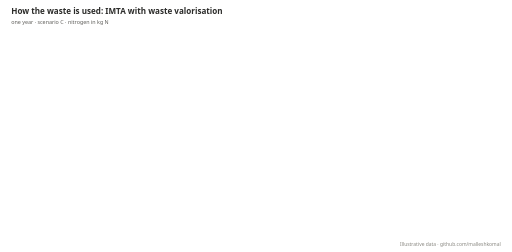
t = 0.00 s
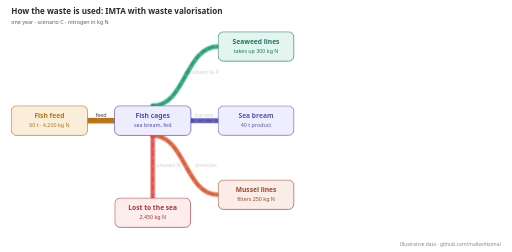
t = 1.10 s
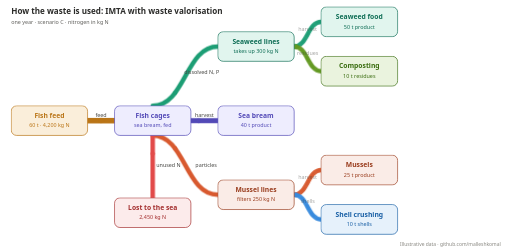
t = 1.80 s
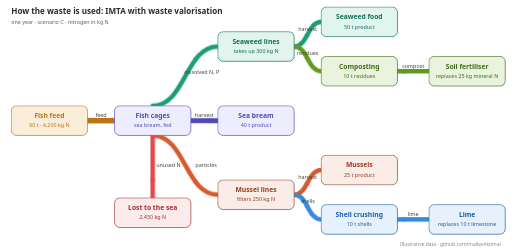
t = 2.80 s
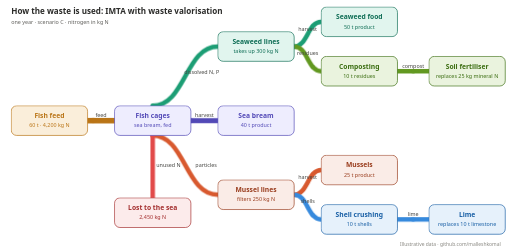
t = 3.50 s
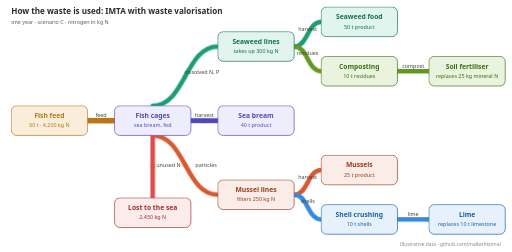
t = 4.70 s

The animated SVG that drew these frames (rendered in a browser with its animation timeline set to each time). Animation: 22 SMIL elements (animateMotion=11,set=11), 3 CSS @keyframes rules; one cycle of 4.70 s, repeats indefinitely.

<svg xmlns="http://www.w3.org/2000/svg" viewBox="0 0 1140 560" width="1140" height="560" role="img" font-family="Segoe UI, Arial, sans-serif">
<title>How the waste is used in the IMTA farm</title>
<desc>Fish waste feeds seaweed and mussels; seaweed residues are composted into fertiliser; mussel shells are crushed into lime.</desc>
<style>
.flow{fill:none;stroke-linecap:round;stroke-dasharray:10 9;animation:dash 1.2s linear infinite, show .6s ease-out both}
.base{fill:none;stroke-linecap:round;opacity:.18;animation:show .6s ease-out both}
.node{animation:pop .6s cubic-bezier(.2,.8,.2,1.2) both}
.lab{font-size:12px;fill:#444441;animation:show .6s ease-out both}
.t{font-size:15px;font-weight:600}.s{font-size:12px}
@keyframes dash{to{stroke-dashoffset:-38}}
@keyframes show{from{opacity:0}to{opacity:1}}
@keyframes pop{from{opacity:0;transform:scale(.85)}to{opacity:1;transform:scale(1)}}
</style>
<rect width="1140" height="560" fill="#FFFFFF"/>
<text x="25" y="30" font-size="18" font-weight="600" fill="#2C2C2A">How the waste is used: IMTA with waste valorisation</text>
<text x="25" y="52" font-size="12" fill="#5F5E5A">one year · scenario C · nitrogen in kg N</text>
<path class="base" d="M195,268.0 L255,268.0" stroke="#BA7517" stroke-width="12" style="animation-delay:0.2s"/>
<path id="e0" class="flow" d="M195,268.0 L255,268.0" stroke="#BA7517" stroke-width="6" style="animation-delay:0s,0.2s"/>
<circle r="5.5" fill="#BA7517" opacity="0"><set attributeName="opacity" to="1" begin="0.6000000000000001s"/><animateMotion dur="2.4s" begin="0.6000000000000001s" repeatCount="indefinite"><mpath href="#e0"/></animateMotion></circle>
<text class="lab" x="225.0" y="260.0" text-anchor="middle" style="animation-delay:0.5s">feed</text>
<path class="base" d="M425,268.0 L485,268.0" stroke="#534AB7" stroke-width="11" style="animation-delay:0.7s"/>
<path id="e1" class="flow" d="M425,268.0 L485,268.0" stroke="#534AB7" stroke-width="5" style="animation-delay:0s,0.7s"/>
<circle r="5.0" fill="#534AB7" opacity="0"><set attributeName="opacity" to="1" begin="1.1s"/><animateMotion dur="2.4s" begin="1.1s" repeatCount="indefinite"><mpath href="#e1"/></animateMotion></circle>
<text class="lab" x="455.0" y="260.0" text-anchor="middle" style="animation-delay:1.0s">harvest</text>
<path class="base" d="M340.0,235 C412.5,235 412.5,103.0 485,103.0" stroke="#1D9E75" stroke-width="10" style="animation-delay:0.7s"/>
<path id="e2" class="flow" d="M340.0,235 C412.5,235 412.5,103.0 485,103.0" stroke="#1D9E75" stroke-width="4" style="animation-delay:0s,0.7s"/>
<circle r="4.5" fill="#1D9E75" opacity="0"><set attributeName="opacity" to="1" begin="1.1s"/><animateMotion dur="2.4s" begin="1.1s" repeatCount="indefinite"><mpath href="#e2"/></animateMotion></circle>
<text class="lab" x="410.0" y="165" text-anchor="start" style="animation-delay:1.0s">dissolved N, P</text>
<path class="base" d="M340.0,301 C412.5,301 412.5,433.0 485,433.0" stroke="#D85A30" stroke-width="10" style="animation-delay:0.7s"/>
<path id="e3" class="flow" d="M340.0,301 C412.5,301 412.5,433.0 485,433.0" stroke="#D85A30" stroke-width="4" style="animation-delay:0s,0.7s"/>
<circle r="4.5" fill="#D85A30" opacity="0"><set attributeName="opacity" to="1" begin="1.1s"/><animateMotion dur="2.4s" begin="1.1s" repeatCount="indefinite"><mpath href="#e3"/></animateMotion></circle>
<text class="lab" x="435.0" y="371" text-anchor="start" style="animation-delay:1.0s">particles</text>
<path class="base" d="M340.0,301 L340.0,440" stroke="#E24B4A" stroke-width="10" style="animation-delay:0.7s"/>
<path id="e4" class="flow" d="M340.0,301 L340.0,440" stroke="#E24B4A" stroke-width="4" style="animation-delay:0s,0.7s"/>
<circle r="4.5" fill="#E24B4A" opacity="0"><set attributeName="opacity" to="1" begin="1.1s"/><animateMotion dur="2.4s" begin="1.1s" repeatCount="indefinite"><mpath href="#e4"/></animateMotion></circle>
<text class="lab" x="348.0" y="370.5" text-anchor="start" style="animation-delay:1.0s">unused N</text>
<path class="base" d="M655,103.0 C685.0,103.0 685.0,48.0 715,48.0" stroke="#1D9E75" stroke-width="10" style="animation-delay:1.3s"/>
<path id="e5" class="flow" d="M655,103.0 C685.0,103.0 685.0,48.0 715,48.0" stroke="#1D9E75" stroke-width="4" style="animation-delay:0s,1.3s"/>
<circle r="4.5" fill="#1D9E75" opacity="0"><set attributeName="opacity" to="1" begin="1.7000000000000002s"/><animateMotion dur="2.4s" begin="1.7000000000000002s" repeatCount="indefinite"><mpath href="#e5"/></animateMotion></circle>
<text class="lab" x="685.0" y="67.5" text-anchor="middle" style="animation-delay:1.6s">harvest</text>
<path class="base" d="M655,103.0 C685.0,103.0 685.0,158.0 715,158.0" stroke="#639922" stroke-width="10" style="animation-delay:1.3s"/>
<path id="e6" class="flow" d="M655,103.0 C685.0,103.0 685.0,158.0 715,158.0" stroke="#639922" stroke-width="4" style="animation-delay:0s,1.3s"/>
<circle r="4.5" fill="#639922" opacity="0"><set attributeName="opacity" to="1" begin="1.7000000000000002s"/><animateMotion dur="2.4s" begin="1.7000000000000002s" repeatCount="indefinite"><mpath href="#e6"/></animateMotion></circle>
<text class="lab" x="685.0" y="122.5" text-anchor="middle" style="animation-delay:1.6s">residues</text>
<path class="base" d="M885,158.0 L955,158.0" stroke="#639922" stroke-width="10" style="animation-delay:1.9s"/>
<path id="e7" class="flow" d="M885,158.0 L955,158.0" stroke="#639922" stroke-width="4" style="animation-delay:0s,1.9s"/>
<circle r="4.5" fill="#639922" opacity="0"><set attributeName="opacity" to="1" begin="2.3s"/><animateMotion dur="2.4s" begin="2.3s" repeatCount="indefinite"><mpath href="#e7"/></animateMotion></circle>
<text class="lab" x="920.0" y="150.0" text-anchor="middle" style="animation-delay:2.1999999999999997s">compost</text>
<path class="base" d="M655,433.0 C685.0,433.0 685.0,378.0 715,378.0" stroke="#D85A30" stroke-width="10" style="animation-delay:1.3s"/>
<path id="e8" class="flow" d="M655,433.0 C685.0,433.0 685.0,378.0 715,378.0" stroke="#D85A30" stroke-width="4" style="animation-delay:0s,1.3s"/>
<circle r="4.5" fill="#D85A30" opacity="0"><set attributeName="opacity" to="1" begin="1.7000000000000002s"/><animateMotion dur="2.4s" begin="1.7000000000000002s" repeatCount="indefinite"><mpath href="#e8"/></animateMotion></circle>
<text class="lab" x="685.0" y="397.5" text-anchor="middle" style="animation-delay:1.6s">harvest</text>
<path class="base" d="M655,433.0 C685.0,433.0 685.0,488.0 715,488.0" stroke="#378ADD" stroke-width="10" style="animation-delay:1.3s"/>
<path id="e9" class="flow" d="M655,433.0 C685.0,433.0 685.0,488.0 715,488.0" stroke="#378ADD" stroke-width="4" style="animation-delay:0s,1.3s"/>
<circle r="4.5" fill="#378ADD" opacity="0"><set attributeName="opacity" to="1" begin="1.7000000000000002s"/><animateMotion dur="2.4s" begin="1.7000000000000002s" repeatCount="indefinite"><mpath href="#e9"/></animateMotion></circle>
<text class="lab" x="685.0" y="452.5" text-anchor="middle" style="animation-delay:1.6s">shells</text>
<path class="base" d="M885,488.0 L955,488.0" stroke="#378ADD" stroke-width="10" style="animation-delay:1.9s"/>
<path id="e10" class="flow" d="M885,488.0 L955,488.0" stroke="#378ADD" stroke-width="4" style="animation-delay:0s,1.9s"/>
<circle r="4.5" fill="#378ADD" opacity="0"><set attributeName="opacity" to="1" begin="2.3s"/><animateMotion dur="2.4s" begin="2.3s" repeatCount="indefinite"><mpath href="#e10"/></animateMotion></circle>
<text class="lab" x="920.0" y="480.0" text-anchor="middle" style="animation-delay:2.1999999999999997s">lime</text>
<g class="node" style="animation-delay:0.0s;transform-origin:110.0px 268.0px"><rect x="25" y="235" width="170" height="66" rx="12" fill="#FAEEDA" stroke="#BA7517" stroke-width="1.5"/><text class="t" x="110.0" y="262" text-anchor="middle" fill="#BA7517">Fish feed</text><text class="s" x="110.0" y="283" text-anchor="middle" fill="#BA7517">60 t · 4,200 kg N</text></g>
<g class="node" style="animation-delay:0.3s;transform-origin:340.0px 268.0px"><rect x="255" y="235" width="170" height="66" rx="12" fill="#EEEDFE" stroke="#534AB7" stroke-width="1.5"/><text class="t" x="340.0" y="262" text-anchor="middle" fill="#534AB7">Fish cages</text><text class="s" x="340.0" y="283" text-anchor="middle" fill="#534AB7">sea bream, fed</text></g>
<g class="node" style="animation-delay:0.9s;transform-origin:570.0px 268.0px"><rect x="485" y="235" width="170" height="66" rx="12" fill="#EEEDFE" stroke="#534AB7" stroke-width="1.5"/><text class="t" x="570.0" y="262" text-anchor="middle" fill="#534AB7">Sea bream</text><text class="s" x="570.0" y="283" text-anchor="middle" fill="#534AB7">40 t product</text></g>
<g class="node" style="animation-delay:0.9s;transform-origin:570.0px 103.0px"><rect x="485" y="70" width="170" height="66" rx="12" fill="#E1F5EE" stroke="#0F6E56" stroke-width="1.5"/><text class="t" x="570.0" y="97" text-anchor="middle" fill="#0F6E56">Seaweed lines</text><text class="s" x="570.0" y="118" text-anchor="middle" fill="#0F6E56">takes up 300 kg N</text></g>
<g class="node" style="animation-delay:0.9s;transform-origin:570.0px 433.0px"><rect x="485" y="400" width="170" height="66" rx="12" fill="#FAECE7" stroke="#993C1D" stroke-width="1.5"/><text class="t" x="570.0" y="427" text-anchor="middle" fill="#993C1D">Mussel lines</text><text class="s" x="570.0" y="448" text-anchor="middle" fill="#993C1D">filters 250 kg N</text></g>
<g class="node" style="animation-delay:0.9s;transform-origin:340.0px 473.0px"><rect x="255" y="440" width="170" height="66" rx="12" fill="#FCEBEB" stroke="#A32D2D" stroke-width="1.5"/><text class="t" x="340.0" y="467" text-anchor="middle" fill="#A32D2D">Lost to the sea</text><text class="s" x="340.0" y="488" text-anchor="middle" fill="#A32D2D">2,450 kg N</text></g>
<g class="node" style="animation-delay:1.5s;transform-origin:800.0px 48.0px"><rect x="715" y="15" width="170" height="66" rx="12" fill="#E1F5EE" stroke="#0F6E56" stroke-width="1.5"/><text class="t" x="800.0" y="42" text-anchor="middle" fill="#0F6E56">Seaweed food</text><text class="s" x="800.0" y="63" text-anchor="middle" fill="#0F6E56">50 t product</text></g>
<g class="node" style="animation-delay:1.5s;transform-origin:800.0px 158.0px"><rect x="715" y="125" width="170" height="66" rx="12" fill="#EAF3DE" stroke="#3B6D11" stroke-width="1.5"/><text class="t" x="800.0" y="152" text-anchor="middle" fill="#3B6D11">Composting</text><text class="s" x="800.0" y="173" text-anchor="middle" fill="#3B6D11">10 t residues</text></g>
<g class="node" style="animation-delay:2.1s;transform-origin:1040.0px 158.0px"><rect x="955" y="125" width="170" height="66" rx="12" fill="#EAF3DE" stroke="#3B6D11" stroke-width="1.5"/><text class="t" x="1040.0" y="152" text-anchor="middle" fill="#3B6D11">Soil fertiliser</text><text class="s" x="1040.0" y="173" text-anchor="middle" fill="#3B6D11">replaces 25 kg mineral N</text></g>
<g class="node" style="animation-delay:1.5s;transform-origin:800.0px 378.0px"><rect x="715" y="345" width="170" height="66" rx="12" fill="#FAECE7" stroke="#993C1D" stroke-width="1.5"/><text class="t" x="800.0" y="372" text-anchor="middle" fill="#993C1D">Mussels</text><text class="s" x="800.0" y="393" text-anchor="middle" fill="#993C1D">25 t product</text></g>
<g class="node" style="animation-delay:1.5s;transform-origin:800.0px 488.0px"><rect x="715" y="455" width="170" height="66" rx="12" fill="#E6F1FB" stroke="#185FA5" stroke-width="1.5"/><text class="t" x="800.0" y="482" text-anchor="middle" fill="#185FA5">Shell crushing</text><text class="s" x="800.0" y="503" text-anchor="middle" fill="#185FA5">10 t shells</text></g>
<g class="node" style="animation-delay:2.1s;transform-origin:1040.0px 488.0px"><rect x="955" y="455" width="170" height="66" rx="12" fill="#E6F1FB" stroke="#185FA5" stroke-width="1.5"/><text class="t" x="1040.0" y="482" text-anchor="middle" fill="#185FA5">Lime</text><text class="s" x="1040.0" y="503" text-anchor="middle" fill="#185FA5">replaces 10 t limestone</text></g>
<text x="1115" y="548" text-anchor="end" font-size="11" fill="#888780">Illustrative data · github.com/malleshkomal</text>
</svg>
